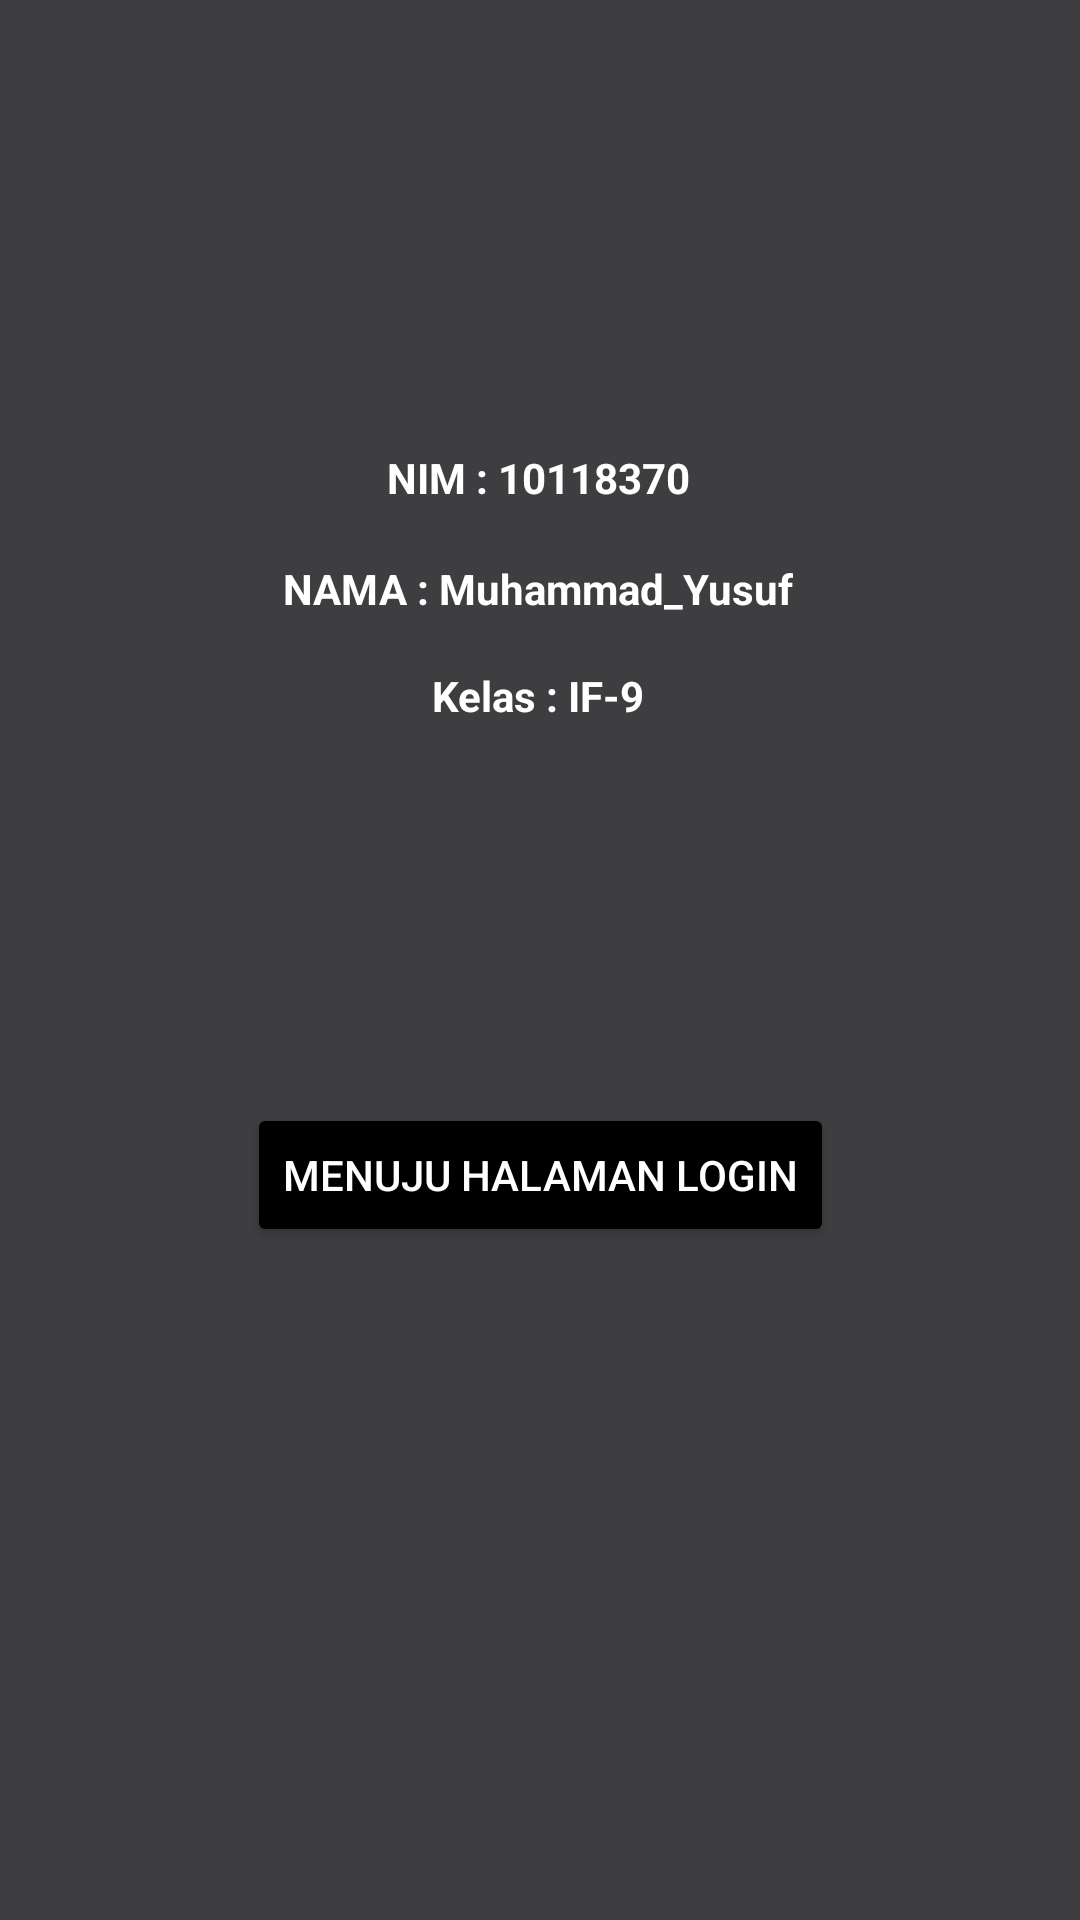

The Android layout XML behind this screen, and the referenced resources:
<!-- AndroidManifest.xml: application theme Theme.10118370_tugas1_AKB -->
<!-- res/layout/activity_main.xml -->
<?xml version="1.0" encoding="utf-8"?>
<androidx.constraintlayout.widget.ConstraintLayout xmlns:android="http://schemas.android.com/apk/res/android"
    xmlns:app="http://schemas.android.com/apk/res-auto"
    xmlns:tools="http://schemas.android.com/tools"
    android:layout_width="match_parent"
    android:layout_height="match_parent"
    tools:context=".MainActivity"
    android:background="@color/abu">

    <TextView
        android:id="@+id/textView2"
        android:layout_width="wrap_content"
        android:layout_height="wrap_content"
        android:text="NAMA : Muhammad_Yusuf"
        android:textColor="@color/white"
        android:textStyle="bold"
        app:layout_constraintBottom_toBottomOf="parent"
        app:layout_constraintHorizontal_bias="0.497"
        app:layout_constraintLeft_toLeftOf="parent"
        app:layout_constraintRight_toRightOf="parent"
        app:layout_constraintTop_toBottomOf="@+id/textView"
        app:layout_constraintVertical_bias="0.04" />

    <TextView
        android:id="@+id/textView"
        android:layout_width="wrap_content"
        android:layout_height="wrap_content"
        android:text="NIM : 10118370"
        android:textColor="@color/white"
        android:textStyle="bold"
        app:layout_constraintBottom_toBottomOf="parent"
        app:layout_constraintHorizontal_bias="0.498"
        app:layout_constraintLeft_toLeftOf="parent"
        app:layout_constraintRight_toRightOf="parent"
        app:layout_constraintTop_toTopOf="parent"
        app:layout_constraintVertical_bias="0.241" />

    <TextView
        android:id="@+id/textView3"
        android:layout_width="wrap_content"
        android:layout_height="wrap_content"
        android:text="Kelas : IF-9"
        android:textColor="@color/white"
        android:textStyle="bold"
        app:layout_constraintBottom_toBottomOf="parent"
        app:layout_constraintHorizontal_bias="0.498"
        app:layout_constraintLeft_toLeftOf="parent"
        app:layout_constraintRight_toRightOf="parent"
        app:layout_constraintTop_toBottomOf="@+id/textView2"
        app:layout_constraintVertical_bias="0.04" />

    <Button
        android:id="@+id/Buton_kelogin"
        android:layout_width="wrap_content"
        android:layout_height="wrap_content"
        android:backgroundTint="@color/black"
        android:text="Menuju Halaman Login"
        android:textColor="@color/white"
        app:iconTint="#FFFFFF"
        app:layout_constraintBottom_toBottomOf="parent"
        app:layout_constraintEnd_toEndOf="parent"
        app:layout_constraintStart_toStartOf="parent"
        app:layout_constraintTop_toBottomOf="@+id/textView3"
        app:layout_constraintVertical_bias="0.36" />

</androidx.constraintlayout.widget.ConstraintLayout>
<!-- resources referenced by this layout -->
<resources>
  <color name="abu">#3e3d40 </color>
  <color name="black">#FF000000</color>
  <color name="white">#FFFFFFFF</color>
  <style name="Theme.10118370_tugas1_AKB" parent="Theme.MaterialComponents.DayNight.DarkActionBar">
          
          <item name="colorPrimary">@color/purple_500</item>
          <item name="colorPrimaryVariant">@color/purple_700</item>
          <item name="colorOnPrimary">@color/white</item>
          
          <item name="colorSecondary">@color/teal_200</item>
          <item name="colorSecondaryVariant">@color/teal_700</item>
          <item name="colorOnSecondary">@color/black</item>
          
          <item name="android:statusBarColor" tools:targetApi="l">?attr/colorPrimaryVariant</item>
          
      </style>
  <color name="purple_500">#FF6200EE</color>
  <color name="purple_700">#FF3700B3</color>
  <color name="teal_200">#FF03DAC5</color>
  <color name="teal_700">#FF018786</color>
</resources>
